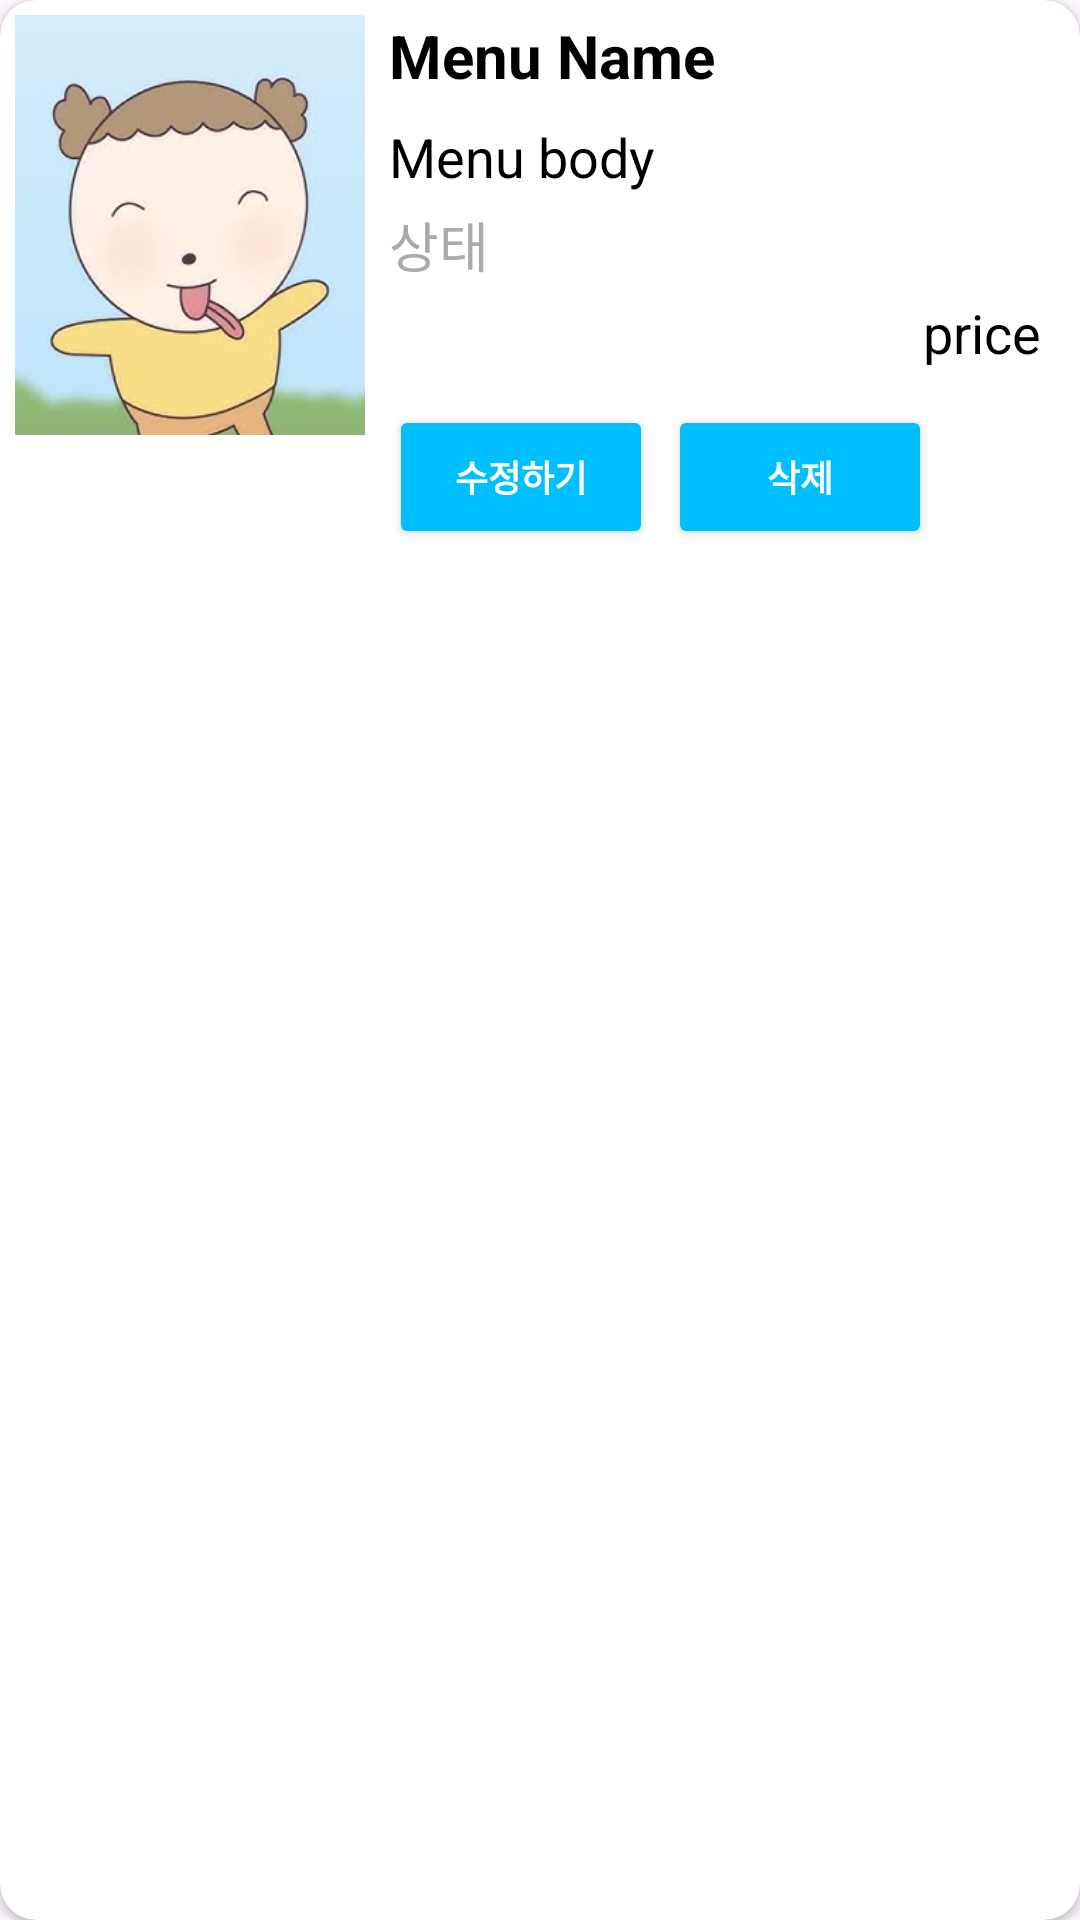

Produce the Android XML layout that renders to this screen, including the resource entries it uses.
<!-- AndroidManifest.xml: application theme Theme.Eatda -->
<!-- res/layout/menu_item_mgmt.xml -->
<?xml version="1.0" encoding="utf-8"?>
<androidx.cardview.widget.CardView xmlns:android="http://schemas.android.com/apk/res/android"
    xmlns:app="http://schemas.android.com/apk/res-auto"
    android:layout_width="match_parent"
    android:layout_height="wrap_content"
    android:layout_margin="8dp"
    android:elevation="4dp"
    android:padding="16dp"
    app:cardCornerRadius="12dp"
    app:cardBackgroundColor="@android:color/white">

    <LinearLayout
        android:layout_width="match_parent"
        android:layout_height="wrap_content"
        android:orientation="horizontal"
        android:padding="5dp">

        <ImageView
            android:id="@+id/photo_preview"
            android:layout_width="0dp"
            android:layout_height="140dp"
            android:layout_weight="1"
            android:scaleType="centerCrop"
            android:src="@drawable/testimg" />

        <LinearLayout
            android:layout_width="0dp"
            android:layout_height="wrap_content"
            android:layout_weight="2"
            android:orientation="vertical"
            android:paddingStart="8dp"
            android:paddingEnd="8dp">

            <TextView
                android:id="@+id/menu_name"
                android:layout_width="match_parent"
                android:layout_height="wrap_content"
                android:text="Menu Name"
                android:textSize="20sp"
                android:textStyle="bold"
                android:textColor="@android:color/black" />

            <TextView
                android:id="@+id/menu_body"
                android:layout_width="match_parent"
                android:layout_height="wrap_content"
                android:text="Menu body"
                android:textSize="18sp"
                android:textColor="@android:color/black"
                android:layout_marginTop="8dp" />

            <TextView
                android:id="@+id/menu_status"
                android:layout_width="match_parent"
                android:layout_height="wrap_content"
                android:text="상태"
                android:textSize="18sp"
                android:textColor="@android:color/darker_gray"
                android:layout_marginTop="4dp" />

            <TextView
                android:id="@+id/menu_price"
                android:layout_width="match_parent"
                android:layout_height="wrap_content"
                android:text="price"
                android:textSize="18sp"
                android:textColor="@android:color/black"
                android:layout_marginTop="4dp"
                android:gravity="end" />

            <LinearLayout
                android:layout_width="match_parent"
                android:layout_height="wrap_content"
                android:orientation="horizontal">

                <Button
                    android:id="@+id/modify_button"
                    android:layout_width="wrap_content"
                    android:layout_height="wrap_content"
                    android:layout_marginTop="12dp"
                    android:backgroundTint="#00BFFF"
                    android:text="수정하기"
                    android:textColor="@android:color/white"
                    android:textSize="12sp"
                    android:textStyle="bold"
                    android:layout_marginEnd="5dp" />

                <Button
                    android:id="@+id/delete_button"
                    android:layout_width="wrap_content"
                    android:layout_height="wrap_content"
                    android:layout_marginTop="12dp"
                    android:backgroundTint="#00BFFF"
                    android:text="삭제"
                    android:textColor="@android:color/white"
                    android:textSize="12sp"
                    android:textStyle="bold" />
            </LinearLayout>
        </LinearLayout>
    </LinearLayout>
</androidx.cardview.widget.CardView>
<!-- resources referenced by this layout -->
<resources>
  <!-- drawable testimg: png bitmap (drawable, 106255 bytes) -->
  <style name="Theme.Eatda" parent="Base.Theme.Eatda" />
  <style name="Base.Theme.Eatda" parent="Theme.Material3.DayNight.NoActionBar">
          
          
      </style>
</resources>
